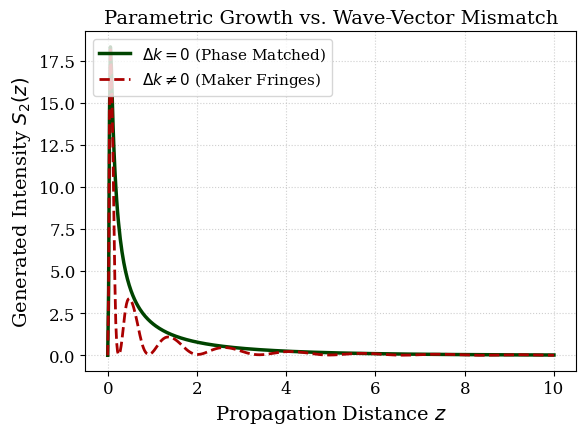
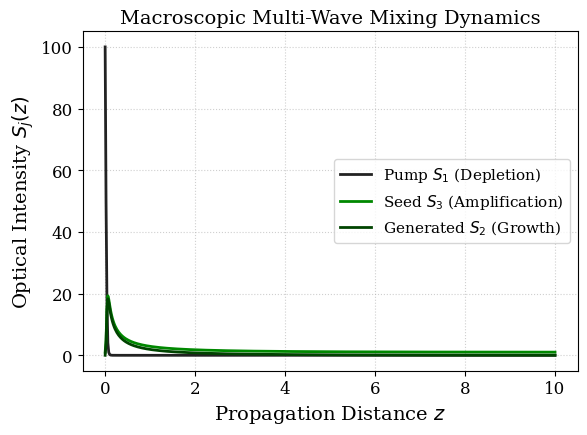
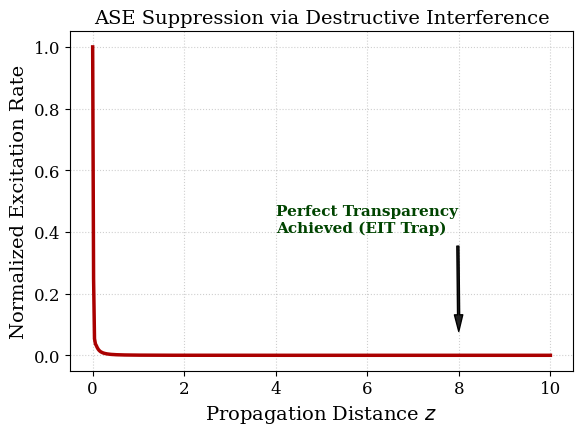

Write Python code to recreate these figures, in order.
import numpy as np
from scipy.integrate import solve_ivp
import matplotlib.pyplot as plt

# =====================================================================
# 1. POSTER STYLING & CONFIGURATION (Matches baposter settings)
# =====================================================================
plt.rcParams.update({
    'font.family': 'serif',
    'font.size': 12,
    'axes.labelsize': 14,
    'axes.titlesize': 14,
    'legend.fontsize': 11,
    'figure.dpi': 300
})

# Define the poster's dark green/light green theme
COLOR_PUMP = '#222222'       # Solid dark for driving field
COLOR_SEED = '#008800'       # Highlight green for amplified seed
COLOR_GEN = '#004400'        # Deep green for generated wave
COLOR_LOSS = '#AA0000'       # Warning red for TPA suppression

# =====================================================================
# 2. PHYSICAL PARAMETERS & COUPLED DIFFERENTIAL EQUATIONS
# =====================================================================
# Susceptibilities (normalized units)
chi_fwm = 1.0 + 0.0j
chi_s_tpa = 0.1j       # Purely imaginary on resonance (absorption loss)
chi_d_tpa = 0.2j       # Cross-TPA penalty term

def coupled_svea(z, y, delta_k):
    """
    Solves dE_j/dz = i * P(omega_j) for complex fields.
    y = [E1_real, E1_imag, E2_real, E2_imag, E3_real, E3_imag]
    """
    E1 = y[0] + 1j*y[1]
    E2 = y[2] + 1j*y[3]
    E3 = y[4] + 1j*y[5]
    
    # Phase matching exponential terms
    exp_neg = np.exp(-1j * delta_k * z)
    exp_pos = np.exp(1j * delta_k * z)
    
    # Macroscopic Polarizations (Equations P1, P2, P3)
    P1 = 2 * chi_fwm * E2 * E3 * np.conj(E1) * exp_neg + 2 * chi_s_tpa * (np.abs(E1)**2) * E1
    P2 = chi_fwm * (E1**2) * np.conj(E3) * exp_pos + chi_d_tpa * (np.abs(E3)**2) * E2
    P3 = chi_fwm * (E1**2) * np.conj(E2) * exp_pos + chi_d_tpa * (np.abs(E2)**2) * E3
    
    # Maxwell SVEA derivatives: dE/dz \propto i * P
    dE1_dz = 1j * P1
    dE2_dz = 1j * P2
    dE3_dz = 1j * P3
    
    return [dE1_dz.real, dE1_dz.imag, dE2_dz.real, dE2_dz.imag, dE3_dz.real, dE3_dz.imag]

# Spatial grid (z-axis from entrance window to exit window)
z_span = (0, 10.0)
z_eval = np.linspace(0, 10.0, 500)

# Initial Boundary Conditions: E1=10, E2=0 (Vacuum), E3=1 (Seeded)
y0 = [10.0, 0.0, 0.0, 0.0, 1.0, 0.0]

# =====================================================================
# 3. GENERATE FIGURES FOR POSTER BOXES
# =====================================================================

# ---------------------------------------------------------------------
# FIGURE 1: Phase Matching Beating (For Box 3: 'phase_matching.pdf')
# ---------------------------------------------------------------------
fig1, ax1 = plt.subplots(figsize=(6, 4.5))

# Solve with perfect matching (Dk = 0) vs Mismatch (Dk = 3.0)
sol_match = solve_ivp(coupled_svea, z_span, y0, args=(0.0,), t_eval=z_eval)
sol_mismatch = solve_ivp(coupled_svea, z_span, y0, args=(3.0,), t_eval=z_eval)

# Calculate Intensity S_j \propto |E_j|^2
I2_match = sol_match.y[2]**2 + sol_match.y[3]**2
I2_mismatch = sol_mismatch.y[2]**2 + sol_mismatch.y[3]**2

ax1.plot(z_eval, I2_match, color=COLOR_GEN, lw=2.5, label=r'$\Delta k = 0$ (Phase Matched)')
ax1.plot(z_eval, I2_mismatch, color=COLOR_LOSS, lw=2, linestyle='--', label=r'$\Delta k \neq 0$ (Maker Fringes)')

ax1.set_xlabel('Propagation Distance $z$')
ax1.set_ylabel('Generated Intensity $S_2(z)$')
ax1.set_title('Parametric Growth vs. Wave-Vector Mismatch')
ax1.legend(loc='upper left')
ax1.grid(True, linestyle=':', alpha=0.6)
fig1.tight_layout()
fig1.savefig('phase_matching.pdf')

# ---------------------------------------------------------------------
# FIGURE 2: Complete Spatial Dynamics (For Box 4: 'python_console.pdf')
# ---------------------------------------------------------------------
fig2, ax2 = plt.subplots(figsize=(6, 4.5))

I1_match = sol_match.y[0]**2 + sol_match.y[1]**2
I3_match = sol_match.y[4]**2 + sol_match.y[5]**2

ax2.plot(z_eval, I1_match, color=COLOR_PUMP, lw=2, label=r'Pump $S_1$ (Depletion)')
ax2.plot(z_eval, I3_match, color=COLOR_SEED, lw=2, label=r'Seed $S_3$ (Amplification)')
ax2.plot(z_eval, I2_match, color=COLOR_GEN, lw=2, label=r'Generated $S_2$ (Growth)')

ax2.set_xlabel('Propagation Distance $z$')
ax2.set_ylabel('Optical Intensity $S_j(z)$')
ax2.set_title('Macroscopic Multi-Wave Mixing Dynamics')
ax2.legend(loc='center right')
ax2.grid(True, linestyle=':', alpha=0.6)
fig2.tight_layout()
fig2.savefig('python_console.pdf')

# ---------------------------------------------------------------------
# FIGURE 3: Quantum Interference / Suppression (For Box 5: 'theoretical_suppression.pdf')
# ---------------------------------------------------------------------
# The interference drive relies on the phase evolution E1^2 vs -E2*E3
fig3, ax3 = plt.subplots(figsize=(6, 4.5))

E1_cplx = sol_match.y[0] + 1j*sol_match.y[1]
E2_cplx = sol_match.y[2] + 1j*sol_match.y[3]
E3_cplx = sol_match.y[4] + 1j*sol_match.y[5]

# Upper state excitation probability \propto |E1^2 + E2*E3|^2
drive_pump = E1_cplx**2
drive_fwm = E2_cplx * E3_cplx
excitation_rate = np.abs(drive_pump + drive_fwm)**2
# Normalize to start at 1.0
excitation_rate = excitation_rate / excitation_rate[0]

ax3.plot(z_eval, excitation_rate, color=COLOR_LOSS, lw=2.5, label=r'Upper State Excitation $\rho_{cc}^{(4)}$')

ax3.set_xlabel('Propagation Distance $z$')
ax3.set_ylabel('Normalized Excitation Rate')
ax3.set_title('ASE Suppression via Destructive Interference')

# Add an arrow pointing to the transparency trap
ax3.annotate('Perfect Transparency\nAchieved (EIT Trap)', xy=(8.0, 0.05), xytext=(4.0, 0.4),
             arrowprops=dict(facecolor=COLOR_PUMP, shrink=0.08, width=1.5, headwidth=6),
             fontsize=11, fontweight='bold', color=COLOR_GEN)

ax3.grid(True, linestyle=':', alpha=0.6)
fig3.tight_layout()
fig3.savefig('theoretical_suppression.pdf')

print("Success: Generated phase_matching.pdf, python_console.pdf, and theoretical_suppression.pdf")
